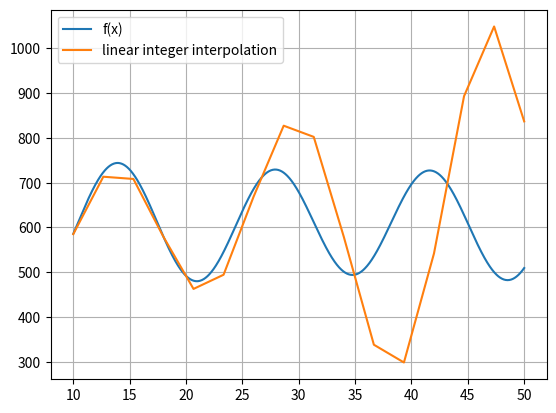

Write the Python code that produced this figure.

# Linear integer interpolation
#
def linear_integer_interpolation(f, interval, segments):
    # subdivision of the interval
    print(interval[0], interval[1], segments)
    x_step_size = int((interval[1] - interval[0]) / segments)
    print("X Step Size:", x_step_size)
    solutions = []
    x_before = interval[0]

    epsilon = 0.1
    while x_before <= interval[1] + epsilon:
        y_before = f(x_before)
        x_after =  x_before + x_step_size
        # compute the rounded value of the original function to be interpolated
        y_after = f(x_after)
        # in this time interval, we look for y=a*x+b linear interpolation
        # compute the slope
        slope = (y_after-y_before) / x_step_size
        # we keep the rounded value of the slope
        a = round(slope)
        # given this rounded slope, search for the best b
        # the simplest way to go (TODO better), look for the segment fits
        # the middle point
        # ord_orig such that the light pass by the middle point
        ord_orig = y_after - a * x_after
        b = round(ord_orig)
        x_before = x_after
        solutions.append((a, b))
    return solutions
      

if __name__ == "__main__":
    # short example
    from numpy import sin, cos, linspace
    import matplotlib.pyplot as plt
    def f(x):
        return 609.11 -10.11 * sin(0.32*x) + 125.221 *cos(0.452 * x)

    interval = [10, 50]
    segments = 15
    # plot the f function
    x = linspace(interval[0], interval[1], 1000)
    plt.plot(x, f(x), label='f(x)')
    # compute the interpolated curve
    interp = linear_integer_interpolation(f, [10, 50], segments)
    print("Solution:", interp)
    x_approx = []
    y_approx = []
    x_step_size = (interval[1] - interval[0]) / segments
    for kk in range(segments + 1):
        x = interval[0] + kk * x_step_size
        a, b = interp[kk]
        y = a * x + b
        x_approx.append(x)
        y_approx.append(y)

    plt.plot(x_approx, y_approx, label='linear integer interpolation')
    plt.grid()
    plt.legend()
    plt.show()
